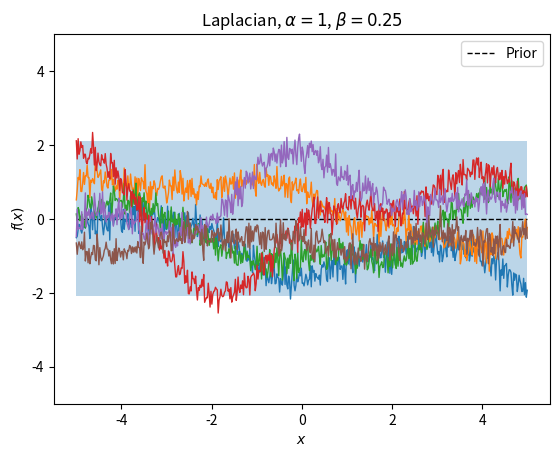

Python code for this plot: (Note: this script raises an exception after producing the figure.)
from pathlib import Path
import numpy as np
from typing import Callable
from matplotlib import pyplot as plt

KERNEL_STRS = {
    'Laplacian': r'Laplacian, $\alpha={}$, $\beta={}$',
    'RBF': r'RBF, $\alpha={}$, $\beta={}$',
    'Gibbs': r'Gibbs, $\alpha={}$, $\beta={}$, $\delta={}$, $\gamma={}$',
    'NN': r'NN, $\alpha={}$, $\beta={}$'
}


def average_error(pred: np.ndarray, vals: np.ndarray):
    """
    Calculates the average squared error of the given predictions
    :param pred: the predicted values
    :param vals: the true values
    :return: the average squared error between the predictions and the true values
    """
    return np.mean((pred - vals)**2)


def RBF_kernel(alpha: float, beta: float) -> Callable:
    """
    An implementation of the RBF kernel
    :param alpha: the kernel variance
    :param beta: the kernel bandwidth
    :return: a function that receives two inputs and returns the output of the kernel applied to these inputs
    """
    def kern(x, y):
        # todo <your code here>
        k_x_y = alpha * np.exp(
            -1 * beta * np.power(np.linalg.norm(x-y), 2)
        )
        return k_x_y
    return kern


def Laplacian_kernel(alpha: float, beta: float) -> Callable:
    """
    An implementation of the Laplacian kernel
    :param alpha: the kernel variance
    :param beta: the kernel bandwidth
    :return: a function that receives two inputs and returns the output of the kernel applied to these inputs
    """
    def kern(x, y):
        # todo <your code here>
        operand = np.sum(np.abs(x-y))
        k_x_y = alpha * np.exp(
            -1 * beta * np.power(operand, 2)
        )
        return k_x_y
    return kern


def Gibbs_kernel(alpha: float, beta: float, delta: float, gamma: float) -> Callable:
    """
    An implementation of the Gibbs kernel (see section 4.2.3 of http://www.gaussianprocess.org/gpml/chapters/RW.pdf)
    :return: a function that receives two inputs and returns the output of the kernel applied to these inputs
    """
    l = lambda x: gamma + alpha * np.exp(
        -1 * beta * np.power(np.linalg.norm(x-delta), 2)
    )
    def kern(x, y):
        # todo <your code here>
        num = 2 * l(x) * l(y)
        denom = l(x)**2 + l(y)**2
        var = np.sqrt(num / denom)
        exp_num = np.power(np.linalg.norm(x-y), 2)
        exp = np.exp(-1 * (exp_num/denom))
        return var * exp
    return kern


def NN_kernel(alpha: float, beta: float) -> Callable:
    """
    An implementation of the Neural Network kernel (see section 4.2.3 of http://www.gaussianprocess.org/gpml/chapters/RW.pdf)
    :return: a function that receives two inputs and returns the output of the kernel applied to these inputs
    """
    def kern(x, y):
        # todo <your code here>
        if not isinstance(x, np.ndarray):
            x = np.array([x])
        if not isinstance(y, np.ndarray):
            y = np.array([y])

        num = 2 * beta * (x @ y + 1)
        denom_x = 1 + (2 * beta * (x @ x + 1))
        denom_y = 1 + (2 * beta * (y @ y + 1))
        denom = np.sqrt(denom_x * denom_y)
        k_x_y = alpha * (2 / np.pi) * np.arcsin(num / denom)
        return k_x_y
    return kern


class GaussianProcess:

    def __init__(self, kernel: Callable, noise: float):
        """
        Initialize a GP model with the specified kernel and noise
        :param kernel: the kernel to use when fitting the data/predicting
        :param noise: the sample noise assumed to be added to the data
        """
        # todo <your code here>
        self.kernel = kernel
        self.noise = noise
        self.k_star_operator = None
        self.I = None
        self.cov = None
        self.cov_inv = None
        self.alpha = None

    def fit(self, X, y) -> 'GaussianProcess':
        """
        Find the model's posterior using the training data X
        :param X: the training data
        :param y: the true regression values for the samples X
        :return: the fitted model
        """
        # todo <your code here>
        dim_X = X.shape[0]
        self.I = dim_X
        k = self.kernel
        range(dim_X)
        cov = np.array([ 
            [k(X[i],X[j]) for i in range(dim_X)]
            for j in range(dim_X)
        ]) 
        cov = cov + self.noise * np.eye(dim_X)
        self.cov = cov
        self.cov_inv = np.linalg.pinv(cov) 
        self.alpha = self.cov_inv @ y

        # k_star is an operator that takes a sample and returns the kernel 
        # values between it and all the training samples
        # The len is (n_training_samples)
        self.k_star_operator = lambda x: np.array([k(x, x_) for x_ in X])

        return self

    def predict(self, X: np.ndarray) -> np.ndarray:
        """
        Predicts the MMSE regression values of X with the trained model
        :param X: the samples to predict
        :return: the predictions for X
        """
        # todo <your code here>
        if self.k_star_operator is not None:
            K = np.array([self.k_star_operator(x) for x in X]) 
            f_z = self.alpha @ K.T
            self.fitted_mean = f_z
            return f_z
        
        return np.zeros_like(X)

        
    def fit_predict(self, X: np.ndarray, y: np.ndarray) -> np.ndarray:
        """
        Find the model's posterior and return the predicted values for X using MMSE
        :param X: the training data
        :param y: the true regression values for the samples X
        :return: the predictions of the model for the samples X
        """
        self.fit(X, y)
        return self.predict(X)

    def sample(self, X) -> np.ndarray:
        """
        Sample a function from the posterior
        :param X: the samples around which to calculate the standard deviation
        :return: a numpy array with the sample (same shape as X)
        """
        # todo <your code here>
        # if model was not fitted, sample from the prior
        if self.k_star_operator is None:
            K = np.array([[self.kernel(x,x_) for x in X] for x_ in X]) 
            K = K + self.noise * np.eye(X.shape[0])
            chol = np.linalg.cholesky(K)
            return chol @ np.random.randn(chol.shape[-1]) 

        # sample from the posterior
        K = np.array([self.k_star_operator(x) for x in X])
        C_z = np.array([[self.kernel(x,x_) for x in X] for x_ in X])
        mean = K @ self.alpha
        cov = C_z - K @ self.cov_inv @ K.T
        sample = np.random.multivariate_normal(mean, cov)

        return sample

    def predict_std(self, X: np.ndarray) -> np.ndarray:
        """
        Calculates the model's standard deviation around the mean prediction for the values of X
        :param X: the samples around which to calculate the standard deviation
        :return: a numpy array with the standard deviations (same shape as X)
        """
        # todo <your code here>
        # if model was not fitted, std of the prior
        if self.k_star_operator is None:
            K = np.array([[self.kernel(x,x_) for x in X] for x_ in X]) 
            K = K + self.noise * np.eye(X.shape[0])
            return np.sqrt(np.diagonal(K) + self.noise)

        # std of the posterior
        # K = self.k_star_operator(X)
        K = np.array([self.k_star_operator(x) for x in X])
        C_z = np.array([[self.kernel(x,x_) for x in X] for x_ in X])
        cov = C_z - K @ self.cov_inv @ K.T
        return np.sqrt(np.diagonal(cov))

    def log_evidence(self, X: np.ndarray, y: np.ndarray) -> float:
        """
        Calculates the model's log-evidence under the training data
        :param X: the training data
        :param y: the true regression values for the samples X
        :return: the log-evidence of the model under the data points
        """
        self.fit(X, y)
        # todo <your code here>
        N = X.shape[0]
        a = -1/2 * y @ self.alpha
        b = -1/2 * np.linalg.slogdet(self.cov)[1]
        c = -1 * N/2 * np.log(2*np.pi)
        return a + b + c


def main(show=True, save=False):
    # ------------------------------------------------------ section 2.1
    xx = np.linspace(-5, 5, 500)
    x, y = np.array([-2, -1, 0, 1, 2]), np.array([-2.1, -4.3, 0.7, 1.2, 3.9])

    # ------------------------------ questions 2 and 3
    # choose kernel parameters
    params = [
        # Laplacian kernels
        ['Laplacian', Laplacian_kernel, 1, 0.25],           # insert your parameters, order: alpha, beta
        ['Laplacian', Laplacian_kernel, 1, 1],        # insert your parameters, order: alpha, beta
        ['Laplacian', Laplacian_kernel, 10, 1],        # insert your parameters, order: alpha, beta

        # RBF kernels
        ['RBF', RBF_kernel, 1, 0.25],                       # insert your parameters, order: alpha, beta
        ['RBF', RBF_kernel, 1, 1],                    # insert your parameters, order: alpha, beta
        ['RBF', RBF_kernel, 10, 1],                    # insert your parameters, order: alpha, beta

        # Gibbs kernels
        # a, b, d, g
        ['Gibbs', Gibbs_kernel, 1, 0.5, 0, 0.1],             # insert your parameters, order: alpha, beta, delta, gamma
        ['Gibbs', Gibbs_kernel, 1, 0.1, 0, 0.1],    # insert your parameters, order: alpha, beta, delta, gamma
        ['Gibbs', Gibbs_kernel, 10, 0.1, 0, 0.1],    # insert your parameters, order: alpha, beta, delta, gamma

        # Neurel network kernels
        # a, b
        ['NN', NN_kernel, 1, 0.25],                         # insert your parameters, order: alpha, beta
        ['NN', NN_kernel, 0.5, 1],                      # insert your parameters, order: alpha, beta
        ['NN', NN_kernel, 0.5, 10],                      # insert your parameters, order: alpha, beta
    ]
    noise = 0.05

    # plot all of the chosen parameter settings
    j = 0
    for p in params:
        # create kernel according to parameters chosen
        k = p[1](*p[2:])    # p[1] is the kernel function while p[2:] are the kernel parameters

        # initialize GP with kernel defined above
        gp = GaussianProcess(k, noise)

        # plot prior variance and samples from the priors
        plt.figure()
        # todo <your code here>
        s = 2*gp.predict_std(xx)
        m = gp.predict(xx)
        plt.plot(xx, m, lw=1, label='Prior', linestyle='--' , color='black')
        for _ in range(5):
            plt.plot(xx, gp.sample(xx), lw=1)
        f = gp.sample(xx)
        plt.plot(xx, gp.sample(xx), lw=1)
        plt.fill_between(xx, -1*s, s, alpha=.3)
        plt.xlabel('$x$')
        plt.ylabel('$f(x)$')
        plt.title(KERNEL_STRS[p[0]].format(*p[2:]))
        plt.ylim([-5, 5])
        plt.legend()

        if save:
            f_name = f'kernel_{p[0]}_{(j%3)+1}_prior.png'
            f_p = Path(__file__).parents[0]/f'tmp_figs/{f_name}'
            plt.savefig(f_p)

        
        # fit the GP to the data and calculate the posterior mean and confidence interval
        gp.fit(x, y)
        m, s = gp.predict(xx), 2*gp.predict_std(xx)

        # plot posterior mean, confidence intervals and samples from the posterior
        plt.figure()
        plt.fill_between(xx, m-s, m+s, alpha=.3)
        plt.plot(xx, m, lw=2)
        for i in range(6): plt.plot(xx, gp.sample(xx), lw=1)
        plt.scatter(x, y, 30, 'k')
        plt.xlabel('$x$')
        plt.ylabel('$f(x)$')
        plt.title(KERNEL_STRS[p[0]].format(*p[2:]))
        plt.ylim([-5, 5])

        if save:
            f_name = f'kernel_{p[0]}_{(j%3)+1}_post.png'
            f_p = Path(__file__).parents[0]/f'tmp_figs/{f_name}'
            plt.savefig(f_p)
        
        j += 1
    
    # if show:
    #     plt.show()

    # ------------------------------ question 4
    # define range of betas
    betas = np.linspace(.1, 15, 101)
    noise = .15

    # calculate the evidence for each of the kernels
    evidence = [GaussianProcess(RBF_kernel(1, beta=b), noise).log_evidence(x, y) for b in betas]

    # plot the evidence as a function of beta
    plt.figure()
    plt.plot(betas, evidence, lw=2)
    plt.xlabel(r'$\beta$')
    plt.ylabel('log-evidence')
    
    if save:
        f_name = f'log-evidence.png'
        f_p = Path(__file__).parents[0]/f'tmp_figs/{f_name}'
        plt.savefig(f_p)

    # if show:
    #   plt.show()

    # extract betas that had the min, median and max evidence
    srt = np.argsort(evidence)
    min_ev, median_ev, max_ev = betas[srt[0]], betas[srt[(len(evidence)+1)//2]], betas[srt[-1]]

    # plot the mean of the posterior of a GP using the extracted betas on top of the data
    plt.figure()
    plt.scatter(x, y, 30, 'k', alpha=.5)
    plt.plot(xx, GaussianProcess(RBF_kernel(1, beta=min_ev), noise).fit(x, y).predict(xx), lw=2, label=r'min evidence $\beta={}$'.format(min_ev))
    plt.plot(xx, GaussianProcess(RBF_kernel(1, beta=median_ev), noise).fit(x, y).predict(xx), lw=2, label=r'median evidence $\beta={}$'.format(median_ev))
    plt.plot(xx, GaussianProcess(RBF_kernel(1, beta=max_ev), noise).fit(x, y).predict(xx), lw=2, label=r'max evidence $\beta={}$'.format(max_ev))
    plt.xlabel(r'$x$')
    plt.ylabel(r'$f(x)$')
    plt.legend()

    if save:
        f_name = f'funcs_by_log_evidence.png'
        f_p = Path(__file__).parents[0]/f'tmp_figs/{f_name}'
        plt.savefig(f_p)
    # if show:
    #   plt.show()

    # ------------------------------------------------------ section 2.2
    # define function and parameters
    f = lambda x: np.sin(x*3)/2 - np.abs(.75*x) + 1
    xx = np.linspace(-3, 3, 100)
    noise = .25
    beta = 2

    # calculate the function values
    np.random.seed(0)
    y = f(xx) + np.sqrt(noise)*np.random.randn(len(xx))

    # ------------------------------ question 5
    # fit a GP model to the data
    gp = GaussianProcess(kernel=RBF_kernel(1, beta=beta), noise=noise).fit(xx, y)

    # calculate posterior mean and confidence interval
    m, s = gp.predict(xx), 2*gp.predict_std(xx)
    print(f'Average squared error of the GP is: {average_error(m, y):.2f}')

    # plot the GP prediction and the data
    plt.figure()
    plt.fill_between(xx, m-s, m+s, alpha=.5)
    plt.plot(xx, m, lw=2)
    plt.scatter(xx, y, 30, 'k', alpha=.5)
    plt.xlabel('$x$')
    plt.ylabel('$f(x)$')
    plt.ylim([-3, 3])
    
    if save:
        f_name = f'last.png'
        f_p = Path(__file__).parents[0]/f'tmp_figs/{f_name}'
        plt.savefig(f_p)
    if show:
      plt.show()


if __name__ == '__main__':
    main(show=True, save=True)
